Image classification data set "data" (vaishgandikota-collab/Defect-detector on GitHub). Class labels (6): crazing, inclusion, normal, pitted surface, rolled-in scale, scratches.

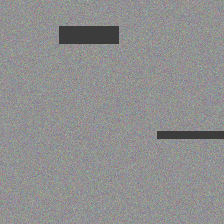
Label: rolled-in scale

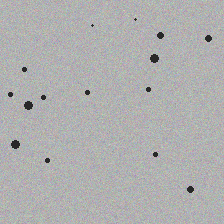
Label: pitted surface

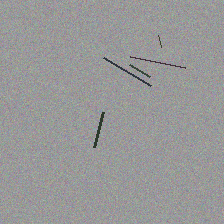
Label: scratches

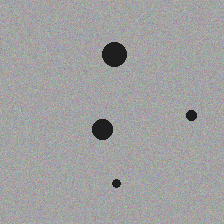
Label: inclusion

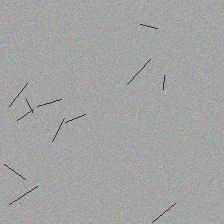
Label: crazing

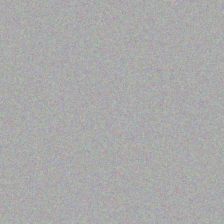
Label: normal
